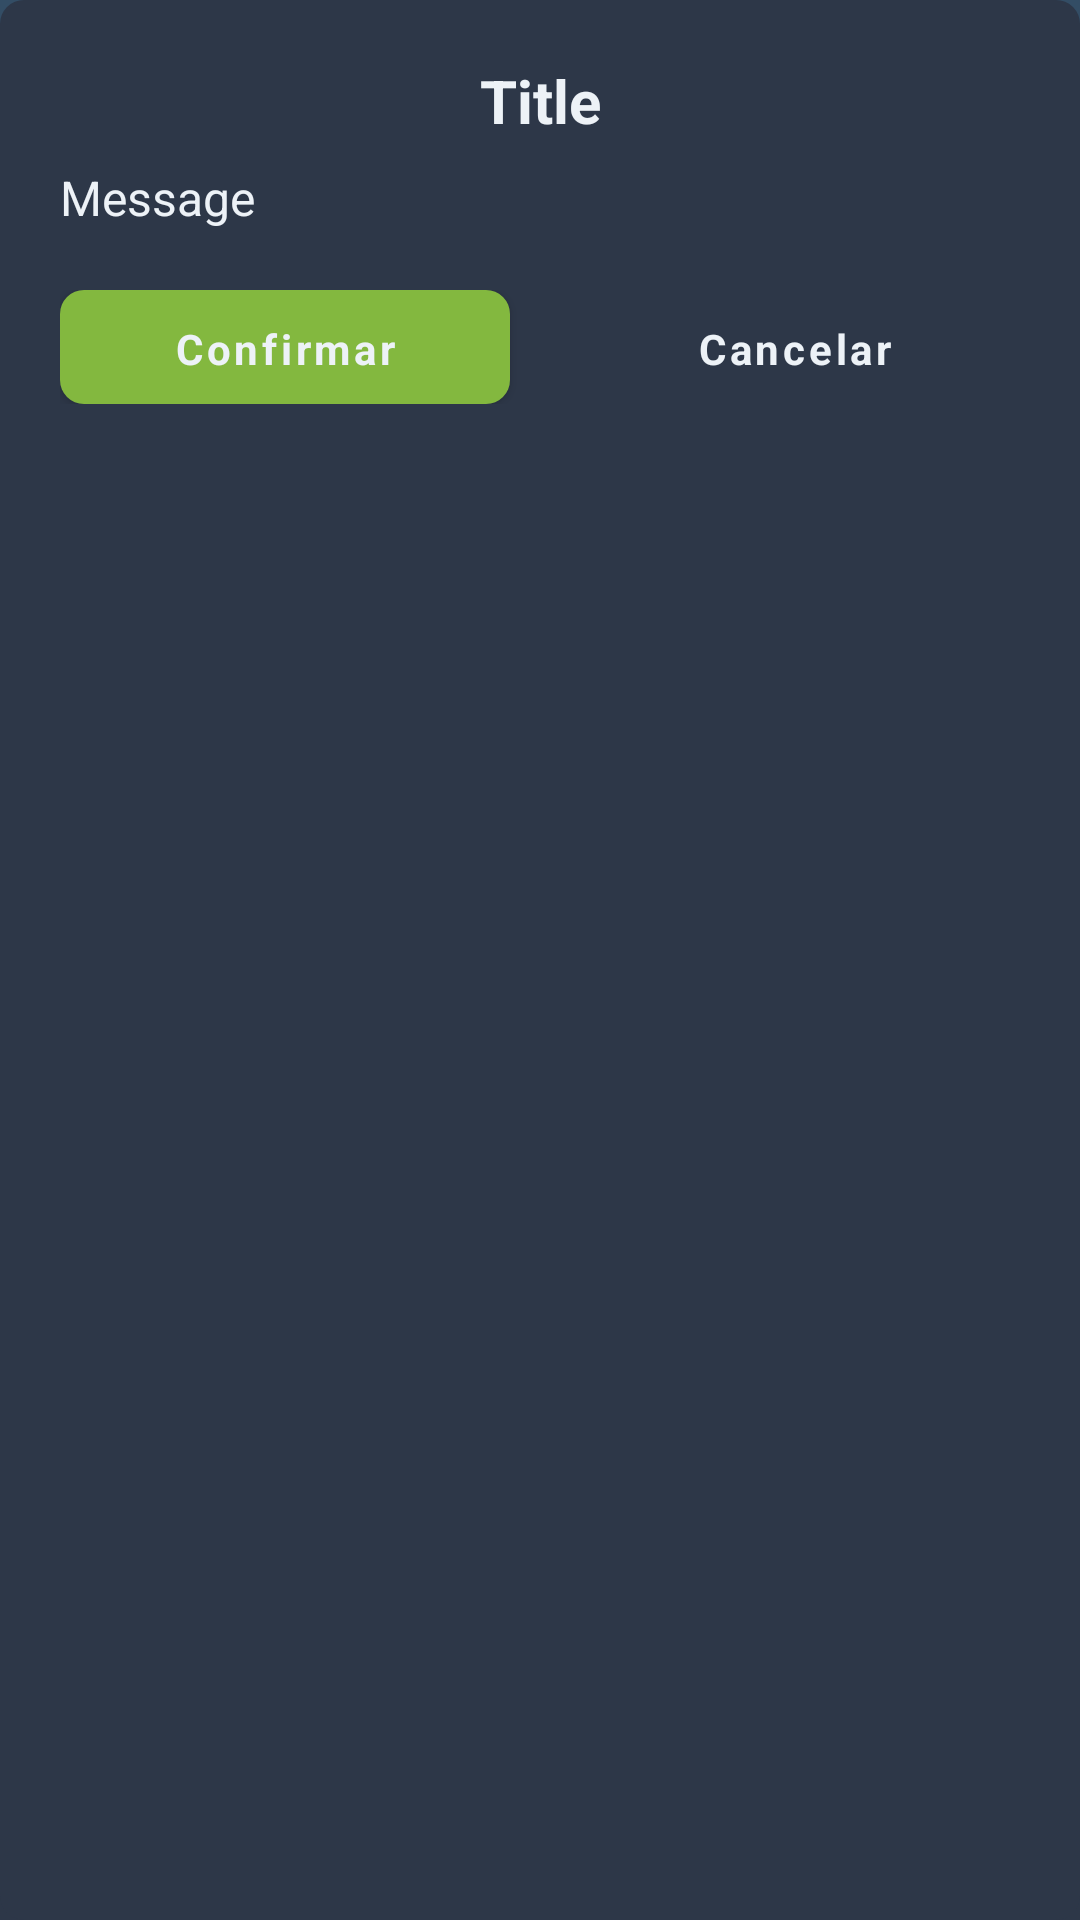

Android layout source for this screen:
<!-- AndroidManifest.xml: application theme Theme.WSLock -->
<!-- res/layout/dialog_confirmation.xml -->
<?xml version="1.0" encoding="utf-8"?>
<RelativeLayout xmlns:android="http://schemas.android.com/apk/res/android"
    xmlns:app="http://schemas.android.com/apk/res-auto"
    android:layout_width="wrap_content"
    android:layout_height="wrap_content"
    android:background="@drawable/default_dialog_background"
    android:padding="20dp">

    <TextView
        android:id="@+id/dialog_confirmation_title"
        android:layout_width="match_parent"
        android:layout_height="wrap_content"
        android:gravity="center"
        android:text="Title"
        android:textColor="@color/gray_200"
        android:textSize="20sp"
        android:textStyle="bold" />

    <TextView
        android:id="@+id/dialog_confirmation_message"
        android:layout_width="match_parent"
        android:layout_height="wrap_content"
        android:layout_below="@id/dialog_confirmation_title"
        android:layout_marginTop="8dp"
        android:text="Message"
        android:textColor="@color/gray_200"
        android:textSize="16sp" />

    <LinearLayout
        android:layout_width="match_parent"
        android:layout_height="wrap_content"
        android:layout_below="@id/dialog_confirmation_message"
        android:layout_marginTop="20dp"
        android:orientation="horizontal">

        <com.google.android.material.button.MaterialButton
            android:id="@+id/dialog_confirmation_positive_btn"
            android:layout_width="match_parent"
            android:layout_height="38dp"
            android:layout_marginEnd="10dp"
            android:layout_weight="1"
            android:background="@drawable/green_button_background"
            android:text="@string/dialog_confirmation_positive_text"
            android:textAllCaps="false"
            android:textColor="@color/gray_200"
            android:textStyle="bold"
            android:typeface="sans"
            app:backgroundTint="@null" />

        <com.google.android.material.button.MaterialButton
            android:id="@+id/dialog_confirmation_negative_btn"
            android:layout_width="match_parent"
            android:layout_height="38dp"
            android:layout_marginStart="10dp"
            android:layout_weight="1"
            android:background="@drawable/red_button_background"
            android:text="@string/dialog_confirmation_negative_text"
            android:textAllCaps="false"
            android:textColor="@color/gray_200"
            android:textStyle="bold"
            android:typeface="sans"
            app:backgroundTint="@null" />

    </LinearLayout>

</RelativeLayout>
<!-- resources referenced by this layout -->
<resources>
  <color name="gray_200">#edf2f7</color>
  <!-- drawable default_dialog_background (drawable) -->
  <?xml version="1.0" encoding="utf-8"?>
  <shape xmlns:android="http://schemas.android.com/apk/res/android"
      android:shape="rectangle">
  
      <solid android:color="@color/default_dialog_background_color" />
      <corners android:radius="8dp" />
  </shape>
  <!-- drawable green_button_background (drawable) -->
  <?xml version="1.0" encoding="utf-8"?>
  <shape xmlns:android="http://schemas.android.com/apk/res/android"
      android:shape="rectangle">
  
      <solid android:color="@color/green_500" />
      <corners android:radius="8dp" />
  </shape>
  <string name="dialog_confirmation_negative_text">Cancelar</string>
  <string name="dialog_confirmation_positive_text">Confirmar</string>
  <color name="default_dialog_background_color">#2d3748</color>
  <color name="green_500">#83B83F</color>
  <color name="white">#FFFFFFFF</color>
  <color name="gray_800">#2d3748</color>
  <color name="color_accent">#A33838</color>
  <color name="text_color">#edf2f7</color>
  <color name="hint_color">#E5E9ED</color>
  <color name="text_color_primary">#edf2f7</color>
  <color name="teal_200">#FF03DAC5</color>
  <color name="teal_700">#FF018786</color>
  <color name="black">#FF000000</color>
  <!-- drawable default_background_scheme (drawable) -->
  <?xml version="1.0" encoding="utf-8"?>
  <shape xmlns:android="http://schemas.android.com/apk/res/android"
      android:shape="rectangle">
      <gradient
          android:endColor="#334D65"
          android:startColor="#2d3748"
          android:angle="90">
      </gradient>
  </shape>
  <style name="Widget.App.BottomNavigationView" parent="Widget.MaterialComponents.BottomNavigationView.Colored">
          <item name="materialThemeOverlay">@style/ThemeOverlay.App.BottomNavigationView</item>
      </style>
  <style name="Widget.App.FloatingActionButton" parent="Widget.MaterialComponents.FloatingActionButton">
          <item name="materialThemeOverlay">@style/ThemeOverlay.App.FloatingActionButton</item>
      </style>
  <style name="MyActionBar.MenuTextStyle" parent="">
          <item name="android:textColor">@color/white</item>
          <item name="android:textStyle">bold</item>
          <item name="android:textSize">16sp</item>
      </style>
  <style name="OverflowMenu" parent="Widget.AppCompat.PopupMenu.Overflow">
          <item name="android:windowDisablePreview">true</item>
          <item name="overlapAnchor">false</item>
          <item name="android:dropDownVerticalOffset">5.0dp</item>
      </style>
  <style name="ThemeOverlay.App.BottomNavigationView" parent="">
          <item name="colorPrimary">#334D65</item>
          <item name="colorOnPrimary">@color/gray_200</item>
      </style>
  <style name="ThemeOverlay.App.FloatingActionButton" parent="">
          <item name="colorSecondary">#334D65</item>
          <item name="colorOnSecondary">@color/gray_200</item>
          <item name="colorOnSurface">@color/gray_200</item>
      </style>
</resources>
